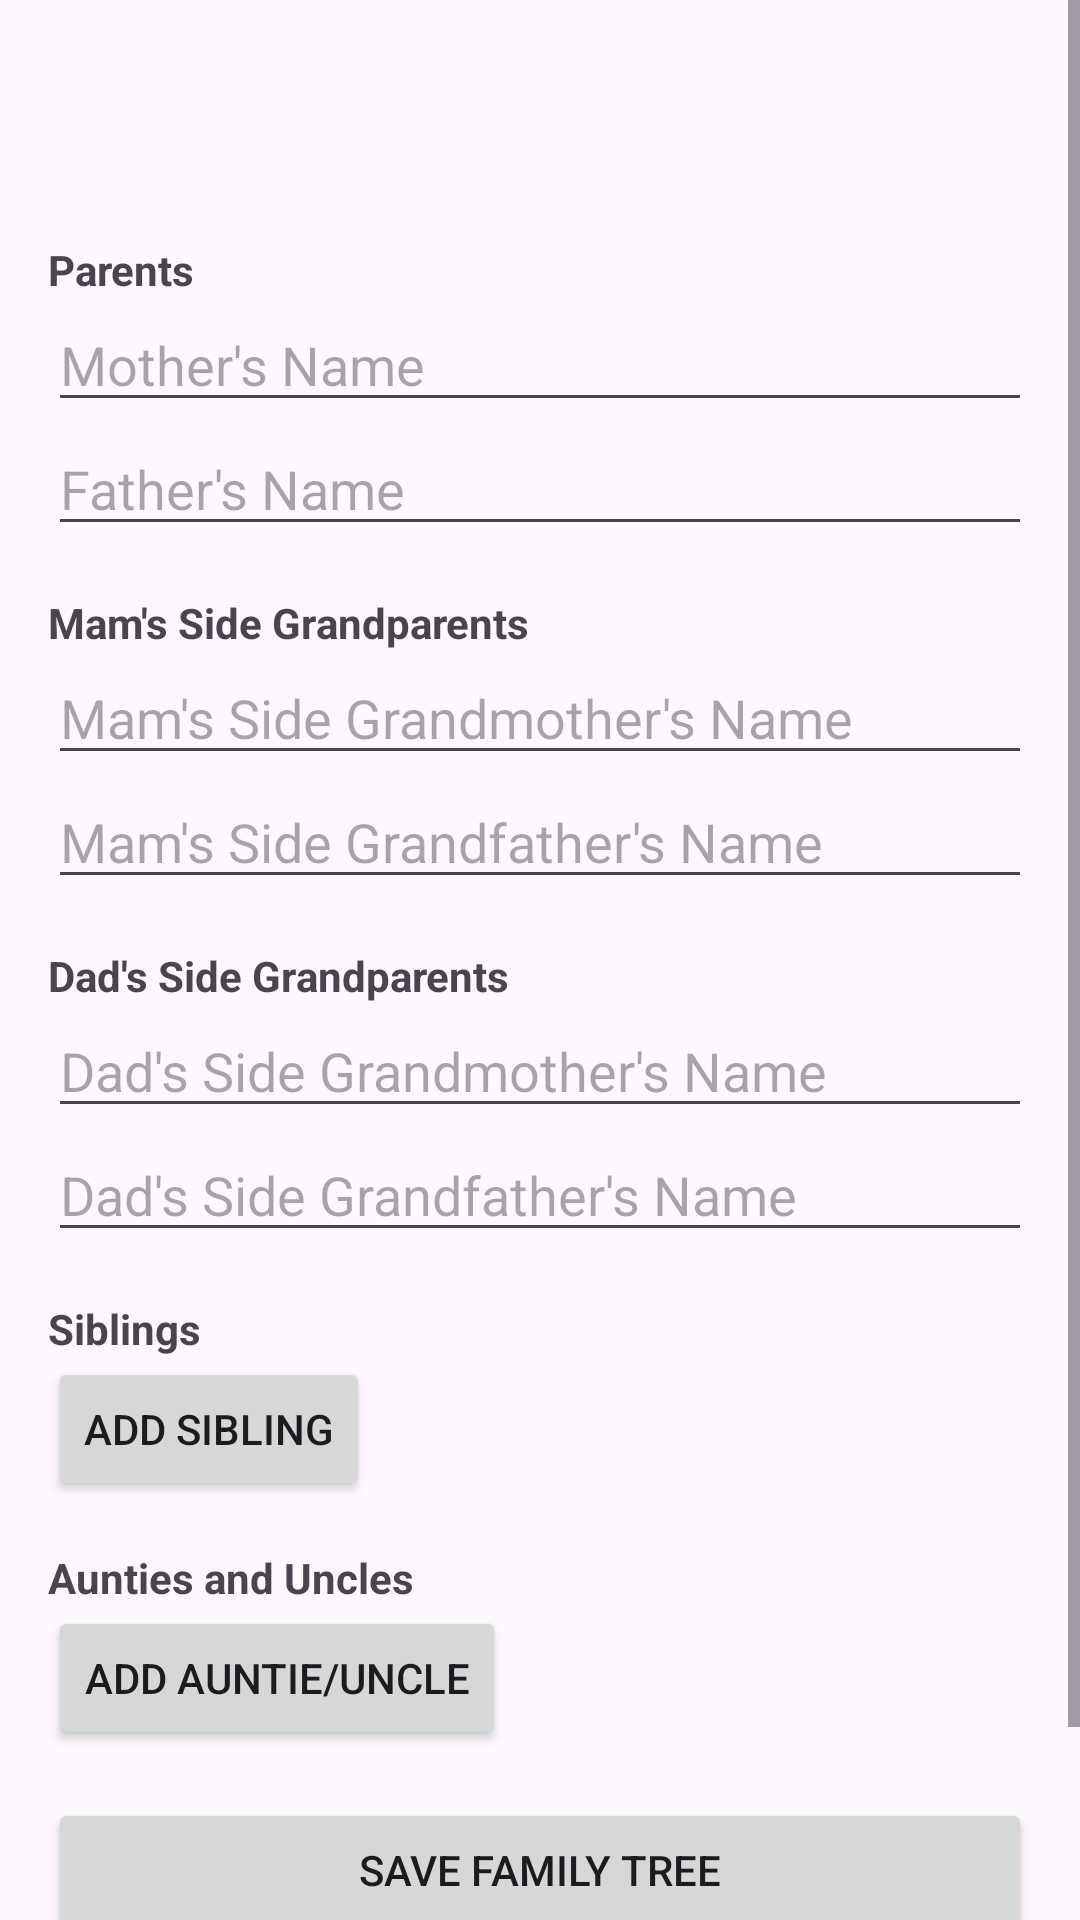

Layout XML and referenced resources for this Android screen:
<!-- AndroidManifest.xml: application theme Theme.BabyJournal -->
<!-- res/layout/activity_familytree.xml -->
<?xml version="1.0" encoding="utf-8"?>
<ScrollView xmlns:android="http://schemas.android.com/apk/res/android"
    android:layout_width="match_parent"
    android:layout_height="match_parent">

    <LinearLayout
        android:layout_width="match_parent"
        android:layout_height="wrap_content"
        android:orientation="vertical"
        android:padding="16dp">

        <TextView
            android:id="@+id/FamilyDetailsText"
            android:layout_width="match_parent"
            android:layout_height="wrap_content"
            android:textAlignment="center"
            android:textSize="24sp"
            android:textStyle="bold"
            android:layout_marginBottom="16dp"/>

        <TextView
            android:layout_width="wrap_content"
            android:layout_height="wrap_content"
            android:text="Parents"
            android:textStyle="bold"
            android:layout_marginTop="16dp"/>

        <EditText
            android:id="@+id/motherInput"
            android:layout_width="match_parent"
            android:layout_height="wrap_content"
            android:hint="Mother's Name"/>

        <EditText
            android:id="@+id/fatherInput"
            android:layout_width="match_parent"
            android:layout_height="wrap_content"
            android:hint="Father's Name"/>

        <TextView
            android:layout_width="wrap_content"
            android:layout_height="wrap_content"
            android:text="Mam's Side Grandparents"
            android:textStyle="bold"
            android:layout_marginTop="16dp"/>

        <EditText
            android:id="@+id/maternalGrandmaInput"
            android:layout_width="match_parent"
            android:layout_height="wrap_content"
            android:hint="Mam's Side Grandmother's Name"/>

        <EditText
            android:id="@+id/maternalGrandpaInput"
            android:layout_width="match_parent"
            android:layout_height="wrap_content"
            android:hint="Mam's Side Grandfather's Name"/>

        <TextView
            android:layout_width="wrap_content"
            android:layout_height="wrap_content"
            android:text="Dad's Side Grandparents"
            android:textStyle="bold"
            android:layout_marginTop="16dp"/>

        <EditText
            android:id="@+id/paternalGrandmaInput"
            android:layout_width="match_parent"
            android:layout_height="wrap_content"
            android:hint="Dad's Side Grandmother's Name"/>

        <EditText
            android:id="@+id/paternalGrandpaInput"
            android:layout_width="match_parent"
            android:layout_height="wrap_content"
            android:hint="Dad's Side Grandfather's Name"/>

        <TextView
            android:layout_width="wrap_content"
            android:layout_height="wrap_content"
            android:text="Siblings"
            android:textStyle="bold"
            android:layout_marginTop="16dp"/>

        <LinearLayout
            android:id="@+id/siblingsContainer"
            android:layout_width="match_parent"
            android:layout_height="wrap_content"
            android:orientation="vertical"/>

        <Button
            android:id="@+id/addSiblingButton"
            android:layout_width="wrap_content"
            android:layout_height="wrap_content"
            android:text="Add Sibling"/>

        <TextView
            android:layout_width="wrap_content"
            android:layout_height="wrap_content"
            android:text="Aunties and Uncles"
            android:textStyle="bold"
            android:layout_marginTop="16dp"/>

        <LinearLayout
            android:id="@+id/auntiesUnclesContainer"
            android:layout_width="match_parent"
            android:layout_height="wrap_content"
            android:orientation="vertical"/>

        <Button
            android:id="@+id/addAuntieUncleButton"
            android:layout_width="wrap_content"
            android:layout_height="wrap_content"
            android:text="Add Auntie/Uncle"/>

        <Button
            android:id="@+id/saveButton"
            android:layout_width="match_parent"
            android:layout_height="wrap_content"
            android:text="Save Family Tree"
            android:layout_marginTop="16dp"/>

        <Button
            android:id="@+id/returnButton"
            android:layout_width="match_parent"
            android:layout_height="wrap_content"
            android:text="Return"/>

    </LinearLayout>
</ScrollView>
<!-- resources referenced by this layout -->
<resources>
  <style name="Theme.BabyJournal" parent="Base.Theme.BabyJournal" />
  <style name="Base.Theme.BabyJournal" parent="Theme.Material3.DayNight.NoActionBar">
          
          
      </style>
</resources>
